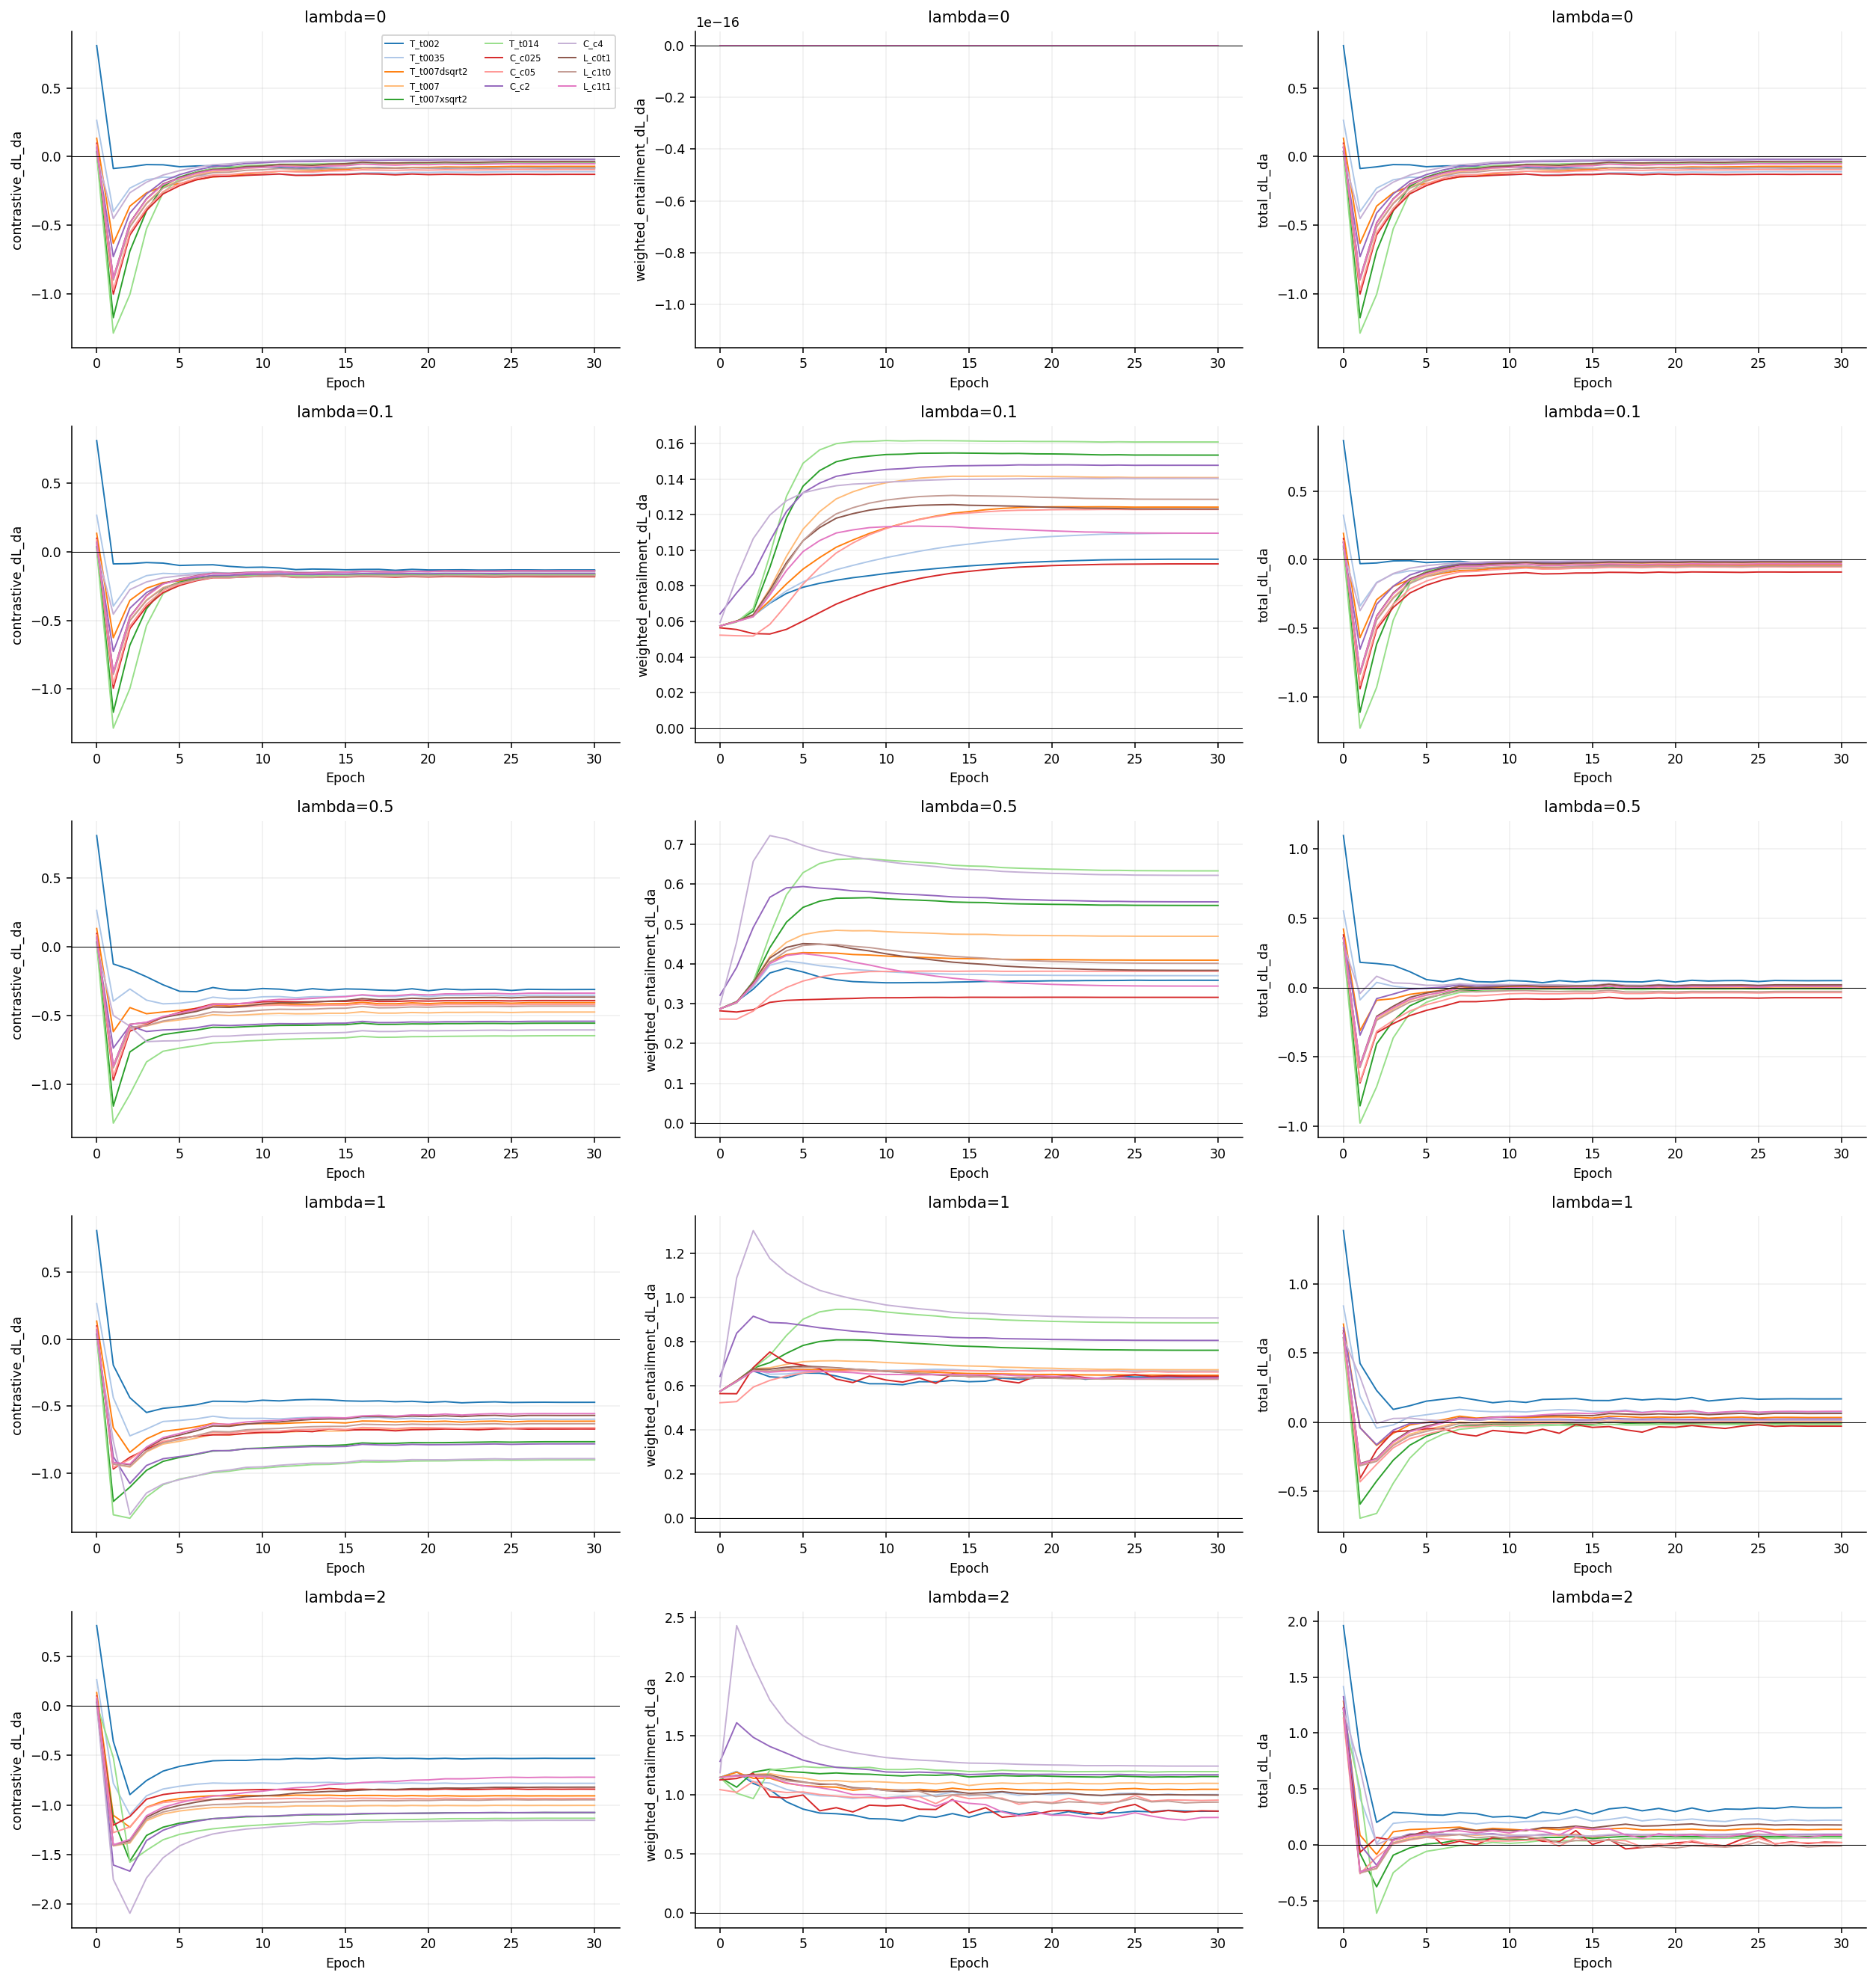

Data behind this chart, as committed beside it:
condition, checkpoint_step, lambda_value, n_samples, multiplier, finite, contrastive_dL_da, entailment_dL_da, weighted_entailment_dL_da, total_dL_da, interpretation
C0_l0__T_t002, 0, 0.0, 256, 1.0, True, 0.8101, 0.5746, 0.0, 0.8101, Directions, c and tau held fixed; positi…
C0_l0__T_t002, 322, 0.0, 256, 1.0, True, -0.08649, 0.598, 0.0, -0.08649, Directions, c and tau held fixed; positi…
C0_l0__T_t002, 644, 0.0, 256, 1.0, True, -0.0741, 0.6095, 0.0, -0.0741, Directions, c and tau held fixed; positi…
C0_l0__T_t002, 966, 0.0, 256, 1.0, True, -0.05774, 0.618, 0.0, -0.05774, Directions, c and tau held fixed; positi…
C0_l0__T_t002, 1288, 0.0, 256, 1.0, True, -0.05925, 0.6273, 0.0, -0.05925, Directions, c and tau held fixed; positi…
C0_l0__T_t002, 1610, 0.0, 256, 1.0, True, -0.0734, 0.6363, 0.0, -0.0734, Directions, c and tau held fixed; positi…
C0_l0__T_t002, 1932, 0.0, 256, 1.0, True, -0.06777, 0.6449, 0.0, -0.06777, Directions, c and tau held fixed; positi…
C0_l0__T_t002, 2254, 0.0, 256, 1.0, True, -0.06577, 0.6528, 0.0, -0.06577, Directions, c and tau held fixed; positi…
C0_l0__T_t002, 2576, 0.0, 256, 1.0, True, -0.07325, 0.6619, 0.0, -0.07325, Directions, c and tau held fixed; positi…
C0_l0__T_t002, 2898, 0.0, 256, 1.0, True, -0.07684, 0.6697, 0.0, -0.07684, Directions, c and tau held fixed; positi…
C0_l0__T_t002, 3220, 0.0, 256, 1.0, True, -0.07412, 0.6782, 0.0, -0.07412, Directions, c and tau held fixed; positi…
C0_l0__T_t002, 3542, 0.0, 256, 1.0, True, -0.07821, 0.6847, 0.0, -0.07821, Directions, c and tau held fixed; positi…
C0_l0__T_t002, 3864, 0.0, 256, 1.0, True, -0.08592, 0.6923, 0.0, -0.08592, Directions, c and tau held fixed; positi…
C0_l0__T_t002, 4186, 0.0, 256, 1.0, True, -0.08133, 0.699, 0.0, -0.08133, Directions, c and tau held fixed; positi…
C0_l0__T_t002, 4508, 0.0, 256, 1.0, True, -0.08321, 0.7071, 0.0, -0.08321, Directions, c and tau held fixed; positi…
C0_l0__T_t002, 4830, 0.0, 256, 1.0, True, -0.08523, 0.7109, 0.0, -0.08523, Directions, c and tau held fixed; positi…
C0_l0__T_t002, 5152, 0.0, 256, 1.0, True, -0.07948, 0.7157, 0.0, -0.07948, Directions, c and tau held fixed; positi…
C0_l0__T_t002, 5474, 0.0, 256, 1.0, True, -0.07866, 0.7212, 0.0, -0.07866, Directions, c and tau held fixed; positi…
C0_l0__T_t002, 5796, 0.0, 256, 1.0, True, -0.08406, 0.7243, 0.0, -0.08406, Directions, c and tau held fixed; positi…
C0_l0__T_t002, 6118, 0.0, 256, 1.0, True, -0.07966, 0.7297, 0.0, -0.07966, Directions, c and tau held fixed; positi…
C0_l0__T_t002, 6440, 0.0, 256, 1.0, True, -0.0816, 0.7329, 0.0, -0.0816, Directions, c and tau held fixed; positi…
C0_l0__T_t002, 6762, 0.0, 256, 1.0, True, -0.08246, 0.7345, 0.0, -0.08246, Directions, c and tau held fixed; positi…
C0_l0__T_t002, 7084, 0.0, 256, 1.0, True, -0.08152, 0.7369, 0.0, -0.08152, Directions, c and tau held fixed; positi…
C0_l0__T_t002, 7406, 0.0, 256, 1.0, True, -0.08333, 0.7388, 0.0, -0.08333, Directions, c and tau held fixed; positi…
C0_l0__T_t002, 7728, 0.0, 256, 1.0, True, -0.08184, 0.7402, 0.0, -0.08184, Directions, c and tau held fixed; positi…
C0_l0__T_t002, 8050, 0.0, 256, 1.0, True, -0.0806, 0.741, 0.0, -0.0806, Directions, c and tau held fixed; positi…
C0_l0__T_t002, 8372, 0.0, 256, 1.0, True, -0.08098, 0.7416, 0.0, -0.08098, Directions, c and tau held fixed; positi…
C0_l0__T_t002, 8694, 0.0, 256, 1.0, True, -0.08208, 0.7421, 0.0, -0.08208, Directions, c and tau held fixed; positi…
C0_l0__T_t002, 9016, 0.0, 256, 1.0, True, -0.08135, 0.7423, 0.0, -0.08135, Directions, c and tau held fixed; positi…
C0_l0__T_t002, 9338, 0.0, 256, 1.0, True, -0.08161, 0.7424, 0.0, -0.08161, Directions, c and tau held fixed; positi…
C0_l0__T_t002, 9660, 0.0, 256, 1.0, True, -0.08157, 0.7424, 0.0, -0.08157, Directions, c and tau held fixed; positi…
C0_l0__T_t0035, 0, 0.0, 256, 1.0, True, 0.2655, 0.5746, 0.0, 0.2655, Directions, c and tau held fixed; positi…
C0_l0__T_t0035, 322, 0.0, 256, 1.0, True, -0.4006, 0.6013, 0.0, -0.4006, Directions, c and tau held fixed; positi…
C0_l0__T_t0035, 644, 0.0, 256, 1.0, True, -0.2293, 0.6137, 0.0, -0.2293, Directions, c and tau held fixed; positi…
C0_l0__T_t0035, 966, 0.0, 256, 1.0, True, -0.1688, 0.6282, 0.0, -0.1688, Directions, c and tau held fixed; positi…
C0_l0__T_t0035, 1288, 0.0, 256, 1.0, True, -0.1493, 0.6467, 0.0, -0.1493, Directions, c and tau held fixed; positi…
C0_l0__T_t0035, 1610, 0.0, 256, 1.0, True, -0.1521, 0.6669, 0.0, -0.1521, Directions, c and tau held fixed; positi…
C0_l0__T_t0035, 1932, 0.0, 256, 1.0, True, -0.1411, 0.6848, 0.0, -0.1411, Directions, c and tau held fixed; positi…
C0_l0__T_t0035, 2254, 0.0, 256, 1.0, True, -0.1355, 0.7066, 0.0, -0.1355, Directions, c and tau held fixed; positi…
C0_l0__T_t0035, 2576, 0.0, 256, 1.0, True, -0.1392, 0.7254, 0.0, -0.1392, Directions, c and tau held fixed; positi…
C0_l0__T_t0035, 2898, 0.0, 256, 1.0, True, -0.1351, 0.7489, 0.0, -0.1351, Directions, c and tau held fixed; positi…
C0_l0__T_t0035, 3220, 0.0, 256, 1.0, True, -0.1317, 0.7678, 0.0, -0.1317, Directions, c and tau held fixed; positi…
C0_l0__T_t0035, 3542, 0.0, 256, 1.0, True, -0.1278, 0.7869, 0.0, -0.1278, Directions, c and tau held fixed; positi…
C0_l0__T_t0035, 3864, 0.0, 256, 1.0, True, -0.1334, 0.8072, 0.0, -0.1334, Directions, c and tau held fixed; positi…
C0_l0__T_t0035, 4186, 0.0, 256, 1.0, True, -0.1308, 0.8276, 0.0, -0.1308, Directions, c and tau held fixed; positi…
C0_l0__T_t0035, 4508, 0.0, 256, 1.0, True, -0.1271, 0.8478, 0.0, -0.1271, Directions, c and tau held fixed; positi…
C0_l0__T_t0035, 4830, 0.0, 256, 1.0, True, -0.1272, 0.8567, 0.0, -0.1272, Directions, c and tau held fixed; positi…
C0_l0__T_t0035, 5152, 0.0, 256, 1.0, True, -0.1183, 0.8749, 0.0, -0.1183, Directions, c and tau held fixed; positi…
C0_l0__T_t0035, 5474, 0.0, 256, 1.0, True, -0.1175, 0.8869, 0.0, -0.1175, Directions, c and tau held fixed; positi…
C0_l0__T_t0035, 5796, 0.0, 256, 1.0, True, -0.1207, 0.8938, 0.0, -0.1207, Directions, c and tau held fixed; positi…
C0_l0__T_t0035, 6118, 0.0, 256, 1.0, True, -0.1142, 0.9052, 0.0, -0.1142, Directions, c and tau held fixed; positi…
C0_l0__T_t0035, 6440, 0.0, 256, 1.0, True, -0.1153, 0.9162, 0.0, -0.1153, Directions, c and tau held fixed; positi…
C0_l0__T_t0035, 6762, 0.0, 256, 1.0, True, -0.112, 0.9231, 0.0, -0.112, Directions, c and tau held fixed; positi…
C0_l0__T_t0035, 7084, 0.0, 256, 1.0, True, -0.1135, 0.9271, 0.0, -0.1135, Directions, c and tau held fixed; positi…
C0_l0__T_t0035, 7406, 0.0, 256, 1.0, True, -0.1125, 0.9334, 0.0, -0.1125, Directions, c and tau held fixed; positi…
C0_l0__T_t0035, 7728, 0.0, 256, 1.0, True, -0.1112, 0.9342, 0.0, -0.1112, Directions, c and tau held fixed; positi…
C0_l0__T_t0035, 8050, 0.0, 256, 1.0, True, -0.1099, 0.9355, 0.0, -0.1099, Directions, c and tau held fixed; positi…
C0_l0__T_t0035, 8372, 0.0, 256, 1.0, True, -0.1093, 0.9372, 0.0, -0.1093, Directions, c and tau held fixed; positi…
C0_l0__T_t0035, 8694, 0.0, 256, 1.0, True, -0.1101, 0.9391, 0.0, -0.1101, Directions, c and tau held fixed; positi…
C0_l0__T_t0035, 9016, 0.0, 256, 1.0, True, -0.1094, 0.94, 0.0, -0.1094, Directions, c and tau held fixed; positi…
... 1,955 more rows
